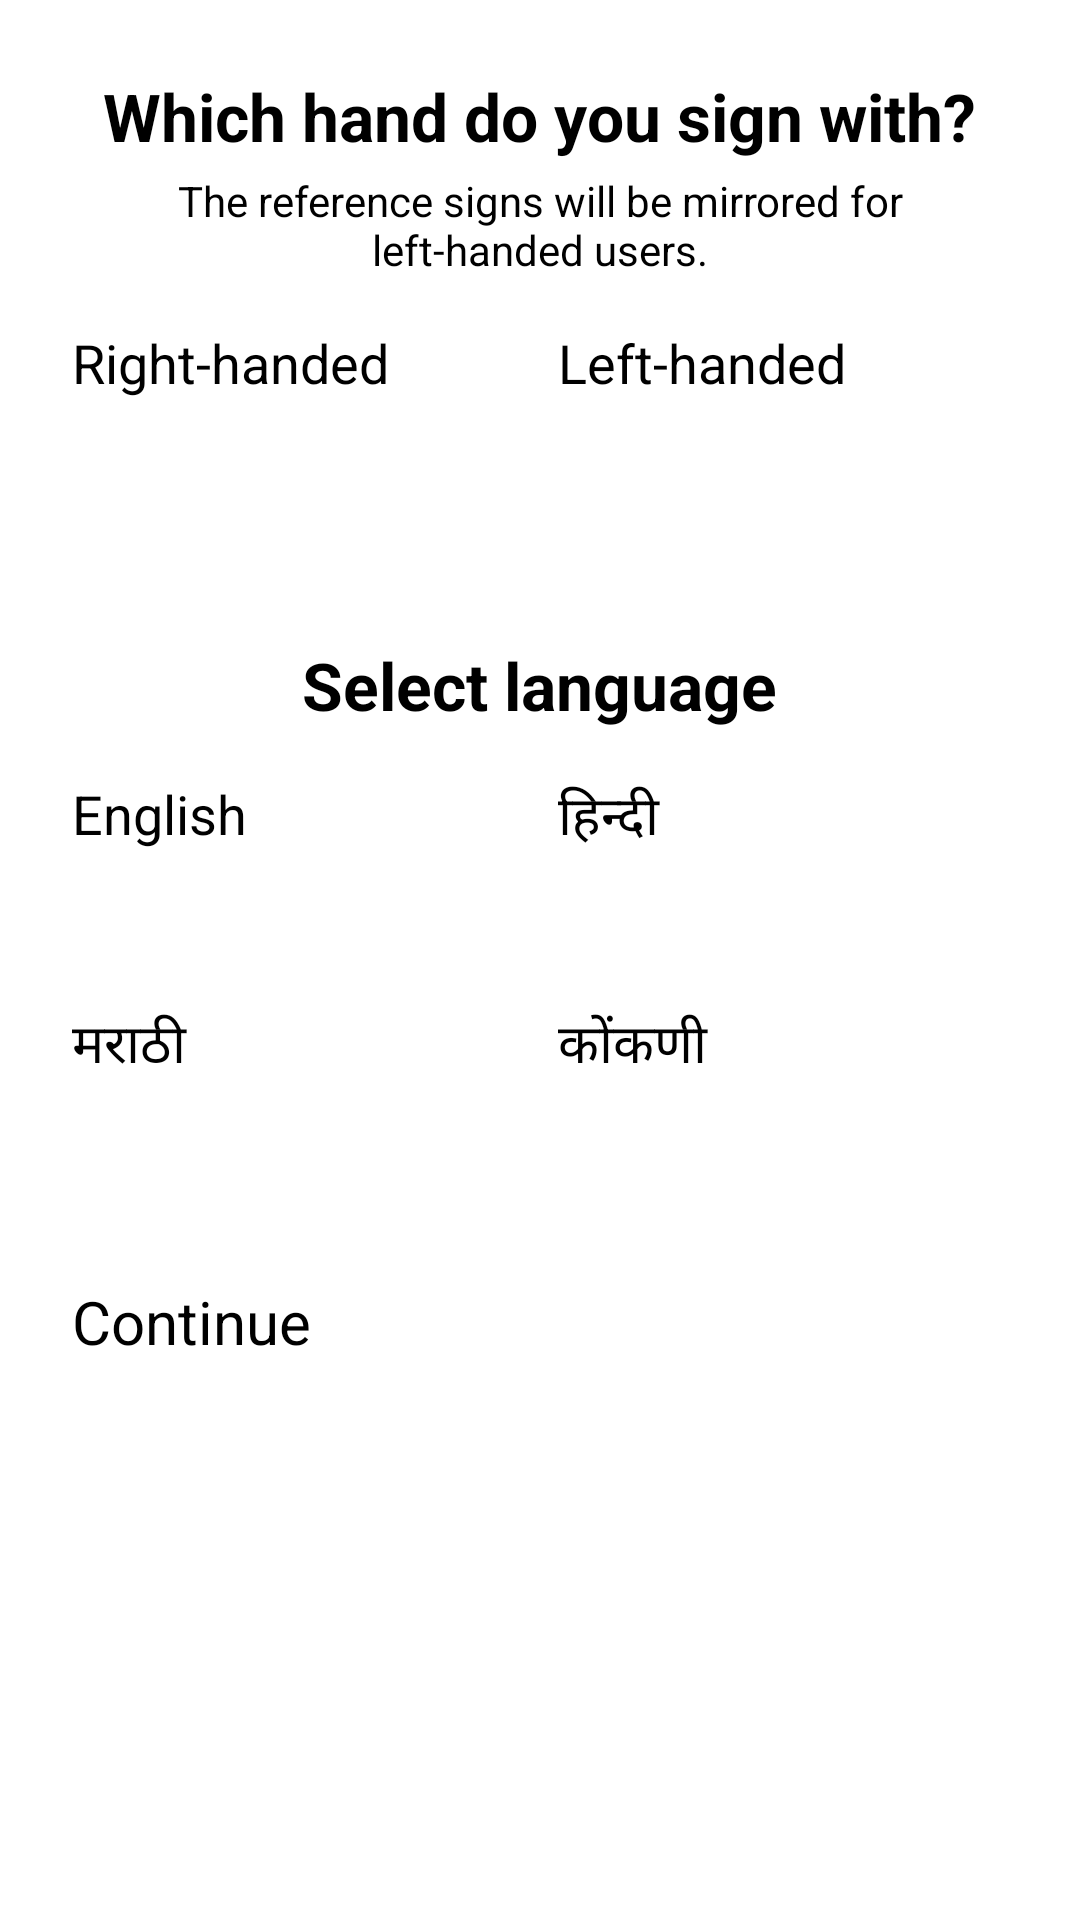

Produce the Android XML layout that renders to this screen, including the resource entries it uses.
<!-- AndroidManifest.xml: application theme Theme.ISLTeachingApp -->
<!-- res/layout/activity_hand_select.xml -->
<?xml version="1.0" encoding="utf-8"?>
<ScrollView xmlns:android="http://schemas.android.com/apk/res/android"
    android:layout_width="match_parent"
    android:layout_height="match_parent"
    android:fillViewport="true"
    android:fitsSystemWindows="true">

    <LinearLayout
        android:layout_width="match_parent"
        android:layout_height="wrap_content"
        android:gravity="center_horizontal"
        android:orientation="vertical"
        android:padding="24dp">

        
        <TextView
            android:layout_width="wrap_content"
            android:layout_height="wrap_content"
            android:text="@string/which_hand_question"
            android:textSize="22sp"
            android:textStyle="bold" />

        <TextView
            android:layout_width="wrap_content"
            android:layout_height="wrap_content"
            android:layout_marginTop="4dp"
            android:gravity="center"
            android:text="@string/hand_select_note"
            android:textSize="14sp" />

        <LinearLayout
            android:layout_width="match_parent"
            android:layout_height="wrap_content"
            android:layout_marginTop="16dp"
            android:orientation="horizontal">

            <Button
                android:id="@+id/btnRight"
                android:layout_width="0dp"
                android:layout_height="64dp"
                android:layout_marginEnd="6dp"
                android:layout_weight="1"
                android:text="@string/right_handed"
                android:textSize="18sp" />

            <Button
                android:id="@+id/btnLeft"
                android:layout_width="0dp"
                android:layout_height="64dp"
                android:layout_marginStart="6dp"
                android:layout_weight="1"
                android:text="@string/left_handed"
                android:textSize="18sp" />
        </LinearLayout>

        <View
            android:layout_width="match_parent"
            android:layout_height="1dp"
            android:layout_marginTop="20dp"
            android:layout_marginBottom="20dp"
            android:background="@color/muted" />

        
        <TextView
            android:id="@+id/tvLanguageTitle"
            android:layout_width="wrap_content"
            android:layout_height="wrap_content"
            android:text="@string/select_language"
            android:textSize="22sp"
            android:textStyle="bold" />

        
        <LinearLayout
            android:layout_width="match_parent"
            android:layout_height="wrap_content"
            android:layout_marginTop="16dp"
            android:orientation="horizontal">

            <Button
                android:id="@+id/btnLangEnglish"
                android:layout_width="0dp"
                android:layout_height="64dp"
                android:layout_marginEnd="6dp"
                android:layout_weight="1"
                android:text="English"
                android:textSize="18sp" />

            <Button
                android:id="@+id/btnLangHindi"
                android:layout_width="0dp"
                android:layout_height="64dp"
                android:layout_marginStart="6dp"
                android:layout_weight="1"
                android:text="हिन्दी"
                android:textSize="18sp" />
        </LinearLayout>

        
        <LinearLayout
            android:layout_width="match_parent"
            android:layout_height="wrap_content"
            android:layout_marginTop="12dp"
            android:orientation="horizontal">

            <Button
                android:id="@+id/btnLangMarathi"
                android:layout_width="0dp"
                android:layout_height="64dp"
                android:layout_marginEnd="6dp"
                android:layout_weight="1"
                android:text="मराठी"
                android:textSize="18sp" />

            <Button
                android:id="@+id/btnLangKonkani"
                android:layout_width="0dp"
                android:layout_height="64dp"
                android:layout_marginStart="6dp"
                android:layout_weight="1"
                android:text="कोंकणी"
                android:textSize="18sp" />
        </LinearLayout>

        
        <Button
            android:id="@+id/btnContinue"
            android:layout_width="match_parent"
            android:layout_height="64dp"
            android:layout_marginTop="28dp"
            android:text="@string/continue_action"
            android:textSize="20sp" />

    </LinearLayout>

</ScrollView>
<!-- resources referenced by this layout -->
<resources>
  <color name="muted">#FFB0B8C0</color>
  <string name="continue_action">Continue</string>
  <string name="hand_select_note">The reference signs will be mirrored for left-handed users.</string>
  <string name="left_handed">Left-handed</string>
  <string name="right_handed">Right-handed</string>
  <string name="select_language">Select language</string>
  <string name="which_hand_question">Which hand do you sign with?</string>
  <style name="Theme.ISLTeachingApp" parent="Theme.Material3.DayNight.NoActionBar" />
</resources>
